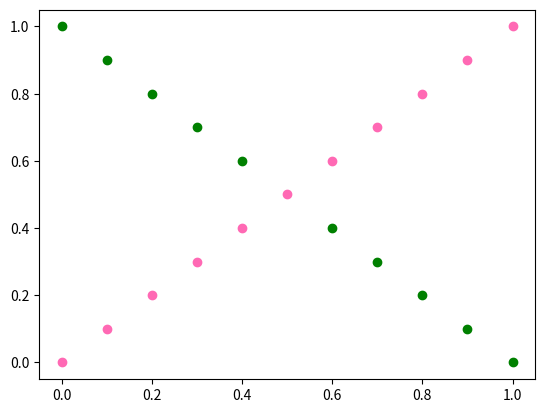

Python code for this plot:
import numpy as np
import matplotlib.pyplot as plt


def generate_linear(n=100):
    pts = np.random.uniform(0, 1, (n, 2))
    inputs = []
    labels = []
    for pt in pts:
        inputs.append([pt[0], pt[1]])
        distance = (pt[0]-pt[1])/1.414
        if pt[0] > pt[1]:
            labels.append(0)
        else:
            labels.append(1)
    return np.array(inputs), np.array(labels).reshape(n, 1)


def generate_XOR_easy():
    inputs = []
    labels = []
    for i in range(11):
        inputs.append([0.1*i, 0.1*i])
        labels.append(0)

        if 0.1*i == 0.5:
            continue

        inputs.append([0.1*i, 1-0.1*i])
        labels.append(1)

    return np.array(inputs), np.array(labels).reshape(21, 1)


class my_model():
    '''
    'FullyConnection'
    'Convolution'
    'Sigmoid'
    '''

    def __init__(self, input_shape, class_num):
        self.layers = list()
        # input shape = (2,1)
        '''
        'W'
        'Bias'
        'Sigmoid'
        '''
        layer0_unit_num = 4
        self.layers.append(['W', np.random.rand(layer0_unit_num, input_shape[0])])
        self.layers.append(['Bias', np.random.rand(layer0_unit_num,  1)])
        self.layers.append(['Sigmoid', None])

        layer1_unit_num = 8
        self.layers.append(['W', np.random.rand(layer1_unit_num, layer0_unit_num)])
        self.layers.append(['Bias', np.random.rand(layer1_unit_num, 1)])
        self.layers.append(['Sigmoid', None])
        self.layers.append(['W', np.random.rand(class_num, layer1_unit_num)])

        self.middle_output_stack = []
        
    def train(self, x, y, learning_rate, epoch):
        for i in range(epoch): 
            for j in range(x.shape[0]):
                tmp = x[j].reshape(-1, 1) # 2 -> 2x1
                pred_y = self.predict(tmp)
                print(f"epoch:{i} --> old loss: {(pred_y - y[j])**2}")
                self.backward(pred_y, y[j], learning_rate)

            
        

    def backward(self, pred_y, y, learning_rate):
        # compute gradient, update parameter
        loss = (pred_y - y)
        
        grad = 2.0 *  loss # loss derived by pred_y
        for neg_idx, layer in enumerate(self.layers[::-1], start=0):
            layerName, layerParameter = layer
            layer_num = len(self.layers) - neg_idx - 1 # for update parameter

            middle_output = self.middle_output_stack.pop()
            if (layerName == 'W'):
                # print(grad.shape)
                self.layers[layer_num][1] -= learning_rate * np.dot(grad, middle_output.T)
                grad = np.dot(layerParameter.T, grad)
            elif (layerName == 'Bias'):
                self.layers[layer_num][1] -= learning_rate * (grad * 1)
                grad = grad * 1
            elif (layerName == 'Sigmoid'):
                grad = self.sigmoid_grad(grad)
                # no update parameter but transmit loss to lower layer.

    def predict(self, x):
        self.middle_output_stack.clear()
        for layer in self.layers:
            layerName, layerParameter = layer
            self.middle_output_stack.append(x)
            if (layerName == 'W'):
                x = np.dot(layerParameter, x)
            elif (layerName == 'Bias'):
                x = x + layerParameter
            elif (layerName == 'Sigmoid'):
                x = self.sigmoid(x=x)
        return x

    # def compute_Jacobian(self,  node_x, node_y):
    #     self.loss = 0
    #     Jacobian = np.zeros((node_y.shape[0], node_x.shape), float)
    #     '''
    #     Target:
    #     [
    #     [y1/x1 , y1/x2, y1/x3, ..., y1/xm],
    #     [y2/x1, y2/x2, y2/x3, ..., y2/xm],
    #     ...
    #     ]
    #     '''
    #     pass
    def sigmoid(self, x):
        return 1.0/ (1.0 + np.exp(-x))  
    
    def sigmoid_grad(self, x): # x 為 input sigmoid function 的參數
        return (1.0 - self.sigmoid(x)) * self.sigmoid(x)        


x, y = generate_XOR_easy()
x = x.reshape(-1, 2, 1)
y = y.reshape(-1, 1, 1)
model = my_model((2,1), 1)
model.train(x, y, 0.00001, 999)

acc = 0
for i in range(len(x)):
    # print(x.shape)
    y_pred = model.predict(x[i])
    # print(y.shape)
    # print(y_pred)
    ans = (y_pred[0][0] >= 0.5)
    print(ans)
    if ((y[i][0][0] and ans) or (y[i][0][0] == 0 and not ans)):
        acc += 1
print(acc/len(x))

for i in range(x.shape[0]):
    # print(y[i][0])
    if y[i][0] == 0:
        plt.scatter(x[i, 0], x[i, 1], color='hotpink')
    else:
        plt.scatter(x[i, 0], x[i, 1], color='green')
plt.show()
